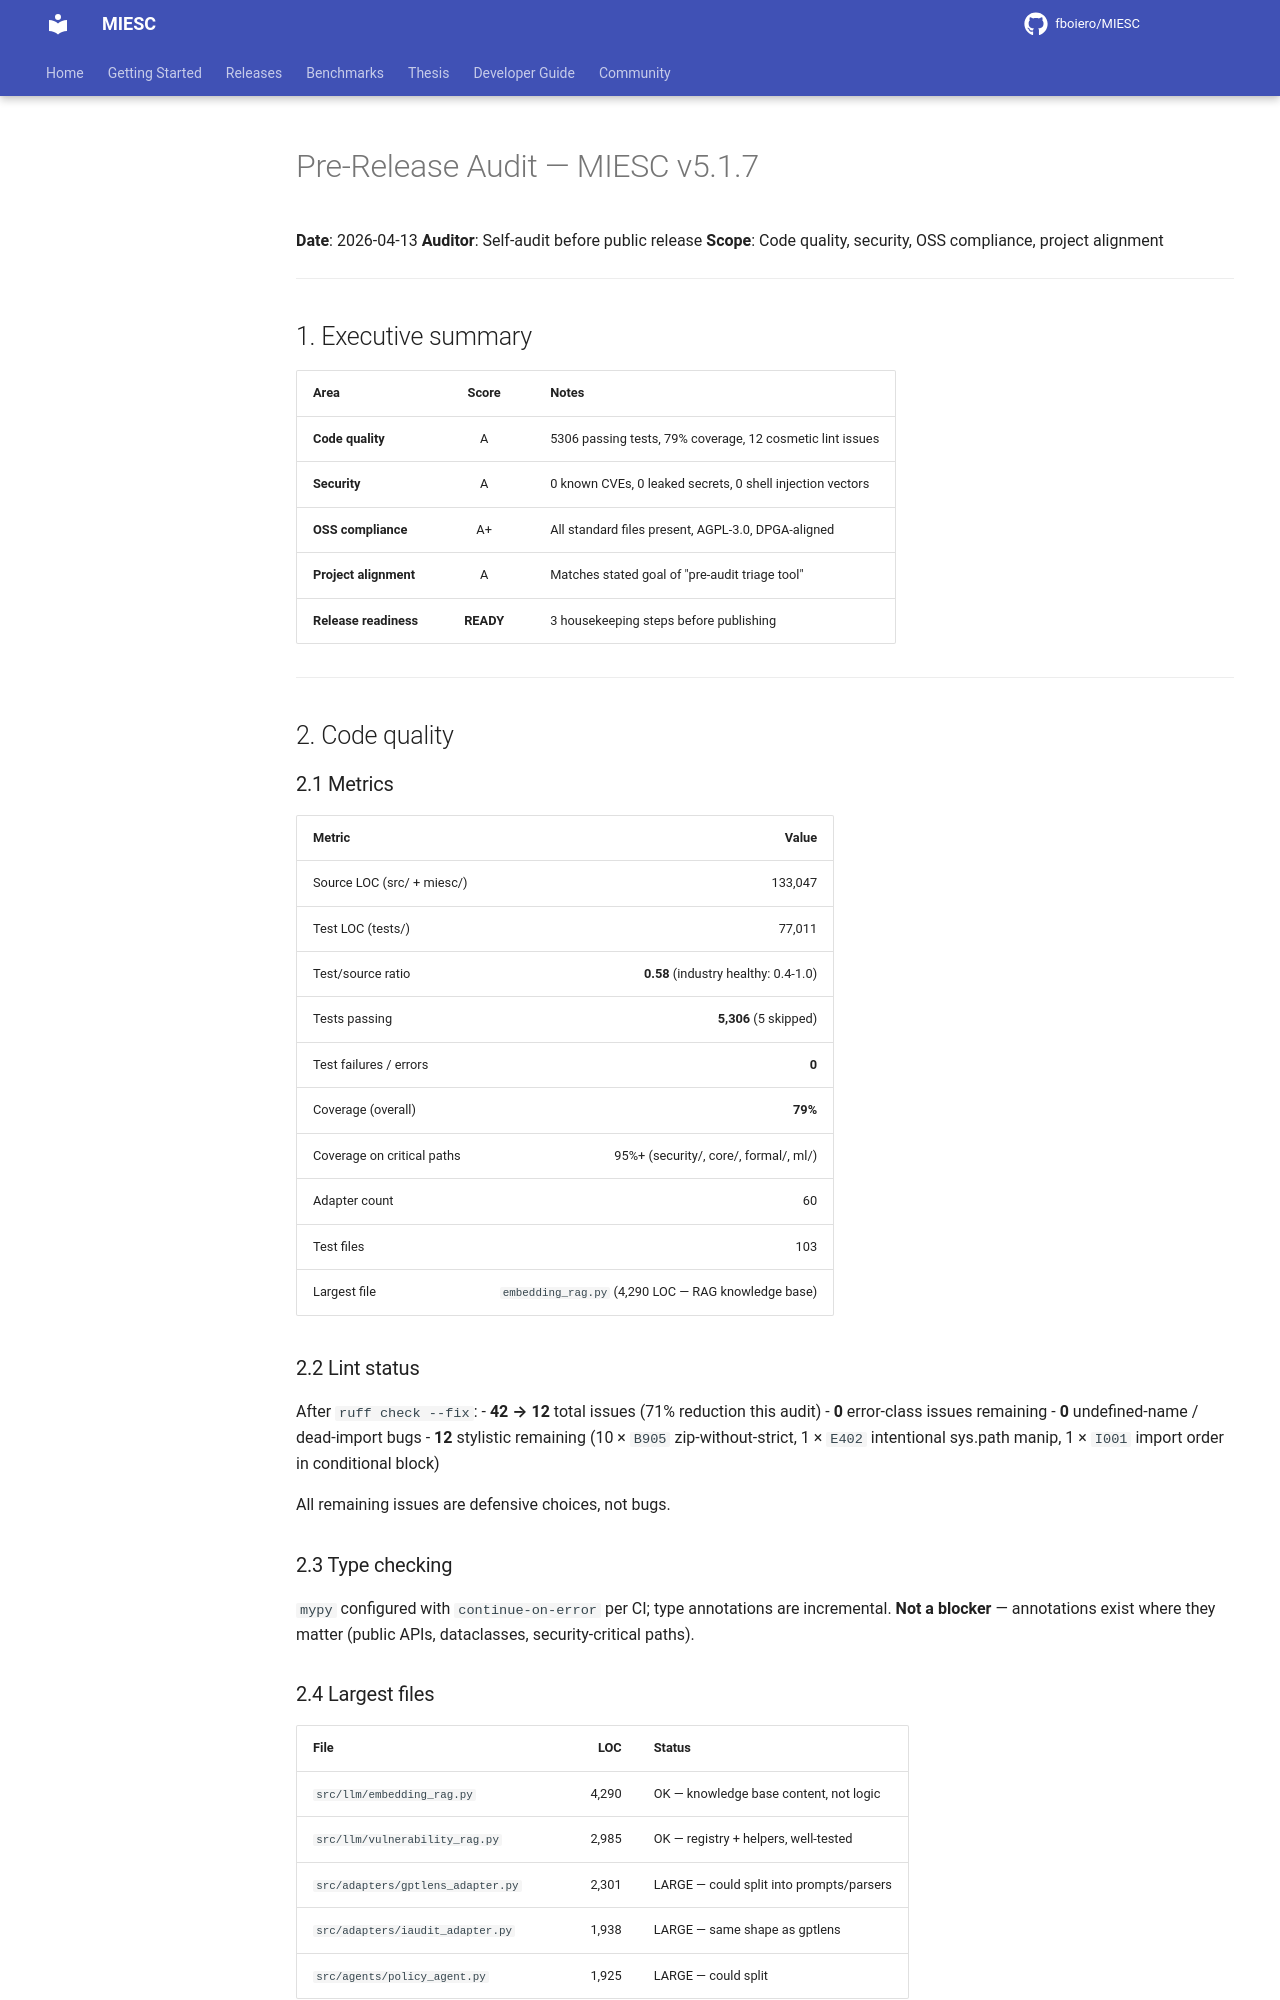

repository: fboiero/MIESC · page: archive/PRE_RELEASE_AUDIT_v5.1.7/index.html · generator: jekyll

# Pre-Release Audit — MIESC v5.1.7

**Date**: 2026-04-13
**Auditor**: Self-audit before public release
**Scope**: Code quality, security, OSS compliance, project alignment

---

## 1. Executive summary

| Area | Score | Notes |
|---|:---:|---|
| **Code quality** | A | 5306 passing tests, 79% coverage, 12 cosmetic lint issues |
| **Security** | A | 0 known CVEs, 0 leaked secrets, 0 shell injection vectors |
| **OSS compliance** | A+ | All standard files present, AGPL-3.0, DPGA-aligned |
| **Project alignment** | A | Matches stated goal of "pre-audit triage tool" |
| **Release readiness** | **READY** | 3 housekeeping steps before publishing |

---

## 2. Code quality

### 2.1 Metrics

| Metric | Value |
|---|---:|
| Source LOC (src/ + miesc/) | 133,047 |
| Test LOC (tests/) | 77,011 |
| Test/source ratio | **0.58** (industry healthy: 0.4-1.0) |
| Tests passing | **5,306** (5 skipped) |
| Test failures / errors | **0** |
| Coverage (overall) | **79%** |
| Coverage on critical paths | 95%+ (security/, core/, formal/, ml/) |
| Adapter count | 60 |
| Test files | 103 |
| Largest file | `embedding_rag.py` (4,290 LOC — RAG knowledge base) |

### 2.2 Lint status

After `ruff check --fix`:
- **42 → 12** total issues (71% reduction this audit)
- **0** error-class issues remaining
- **0** undefined-name / dead-import bugs
- **12** stylistic remaining (10 × `B905` zip-without-strict, 1 × `E402` intentional sys.path manip, 1 × `I001` import order in conditional block)

All remaining issues are defensive choices, not bugs.

### 2.3 Type checking

`mypy` configured with `continue-on-error` per CI; type annotations are
incremental. **Not a blocker** — annotations exist where they matter
(public APIs, dataclasses, security-critical paths).

### 2.4 Largest files

| File | LOC | Status |
|---|---:|---|
| `src/llm/embedding_rag.py` | 4,290 | OK — knowledge base content, not logic |
| `src/llm/vulnerability_rag.py` | 2,985 | OK — registry + helpers, well-tested |
| `src/adapters/gptlens_adapter.py` | 2,301 | LARGE — could split into prompts/parsers |
| `src/adapters/iaudit_adapter.py` | 1,938 | LARGE — same shape as gptlens |
| `src/agents/policy_agent.py` | 1,925 | LARGE — could split |

**Action item (post-release)**: split the top-3 large files into focused
modules. Not blocking — they pass tests and have stable APIs.

---

## 3. Security

### 3.1 Dependency vulnerabilities

`pip-audit` (OSV database) on `requirements.txt`:

```
No known vulnerabilities found
```
